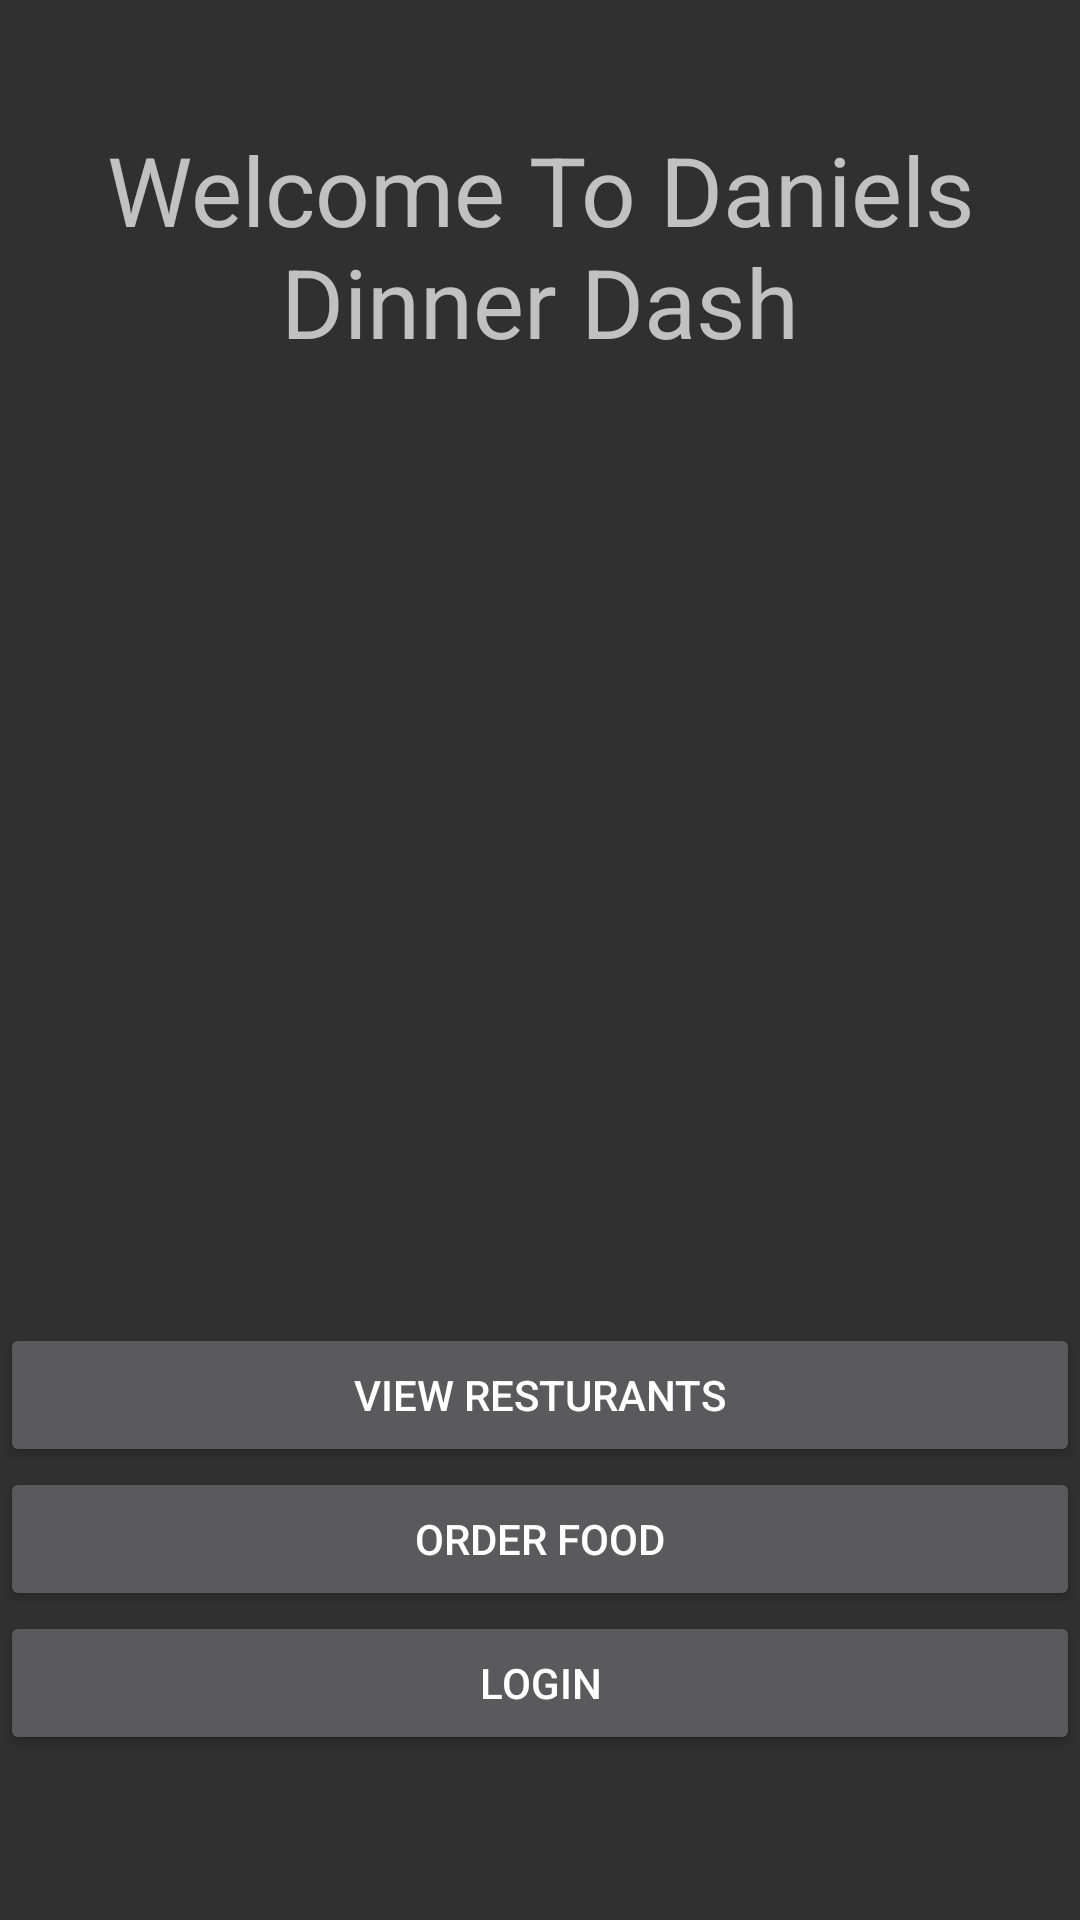

Reconstruct the res/layout file that produces this screen, plus the resources it refers to.
<!-- AndroidManifest.xml: application theme Theme.AppCompat -->
<!-- res/layout/mainactivity.xml -->
<?xml version="1.0" encoding="utf-8"?>
<LinearLayout xmlns:android="http://schemas.android.com/apk/res/android"
    android:layout_width="match_parent"
    android:layout_height="match_parent"
    android:baselineAligned="false"
    android:orientation="vertical">

    <TextView
        android:layout_width="match_parent"
        android:layout_height="164dp"
        android:layout_centerHorizontal="true"
        android:layout_centerVertical="true"
        android:gravity="center"
        android:text="@string/welcome_to_daniels_dinner_dash"
        android:textSize="32sp" />


    <ImageView
        android:layout_width="match_parent"
        android:layout_height="277dp"
        android:contentDescription="@string/picture"
        android:src="@drawable/main_screen" />

    <Button
        android:id="@+id/map_screen"
        android:layout_width="match_parent"
        android:layout_height="wrap_content"
        android:layout_gravity="bottom"
        android:text="@string/view_resturants" />

    <Button
        android:id="@+id/order_screen"
        android:layout_width="match_parent"
        android:layout_height="wrap_content"
        android:text="@string/order_food" />

    <Button
        android:id="@+id/login_screen"
        android:layout_width="match_parent"
        android:layout_height="wrap_content"
        android:text="@string/login" />

</LinearLayout>
<!-- resources referenced by this layout -->
<resources>
  <string name="login">Login</string>
  <string name="order_food">Order food</string>
  <string name="picture">picture</string>
  <string name="view_resturants">View Resturants</string>
  <string name="welcome_to_daniels_dinner_dash">Welcome To Daniels Dinner Dash</string>
  <style name="Theme.AppCompat" parent="Base.Theme.AppCompat" />
  <style name="Base.Theme.AppCompat" parent="Theme.Material3.DayNight.NoActionBar">
          
          
      </style>
</resources>
